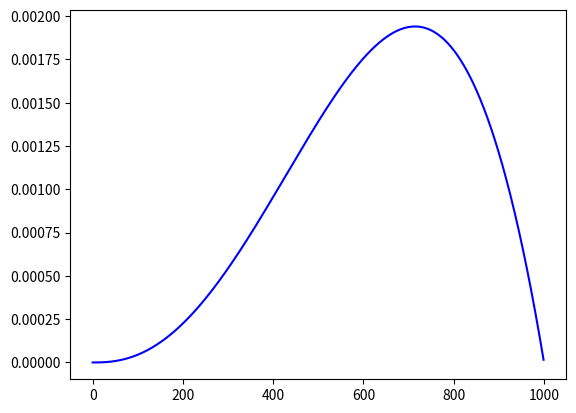

The matplotlib source for this figure:
import numpy as np
import matplotlib.pyplot as plt
import scipy.stats
x = np.arange(1000)
y = scipy.stats.beta.pdf(x, 3.5, 2, scale=1000)
plt.plot(x, y, 'b-')
plt.show()
